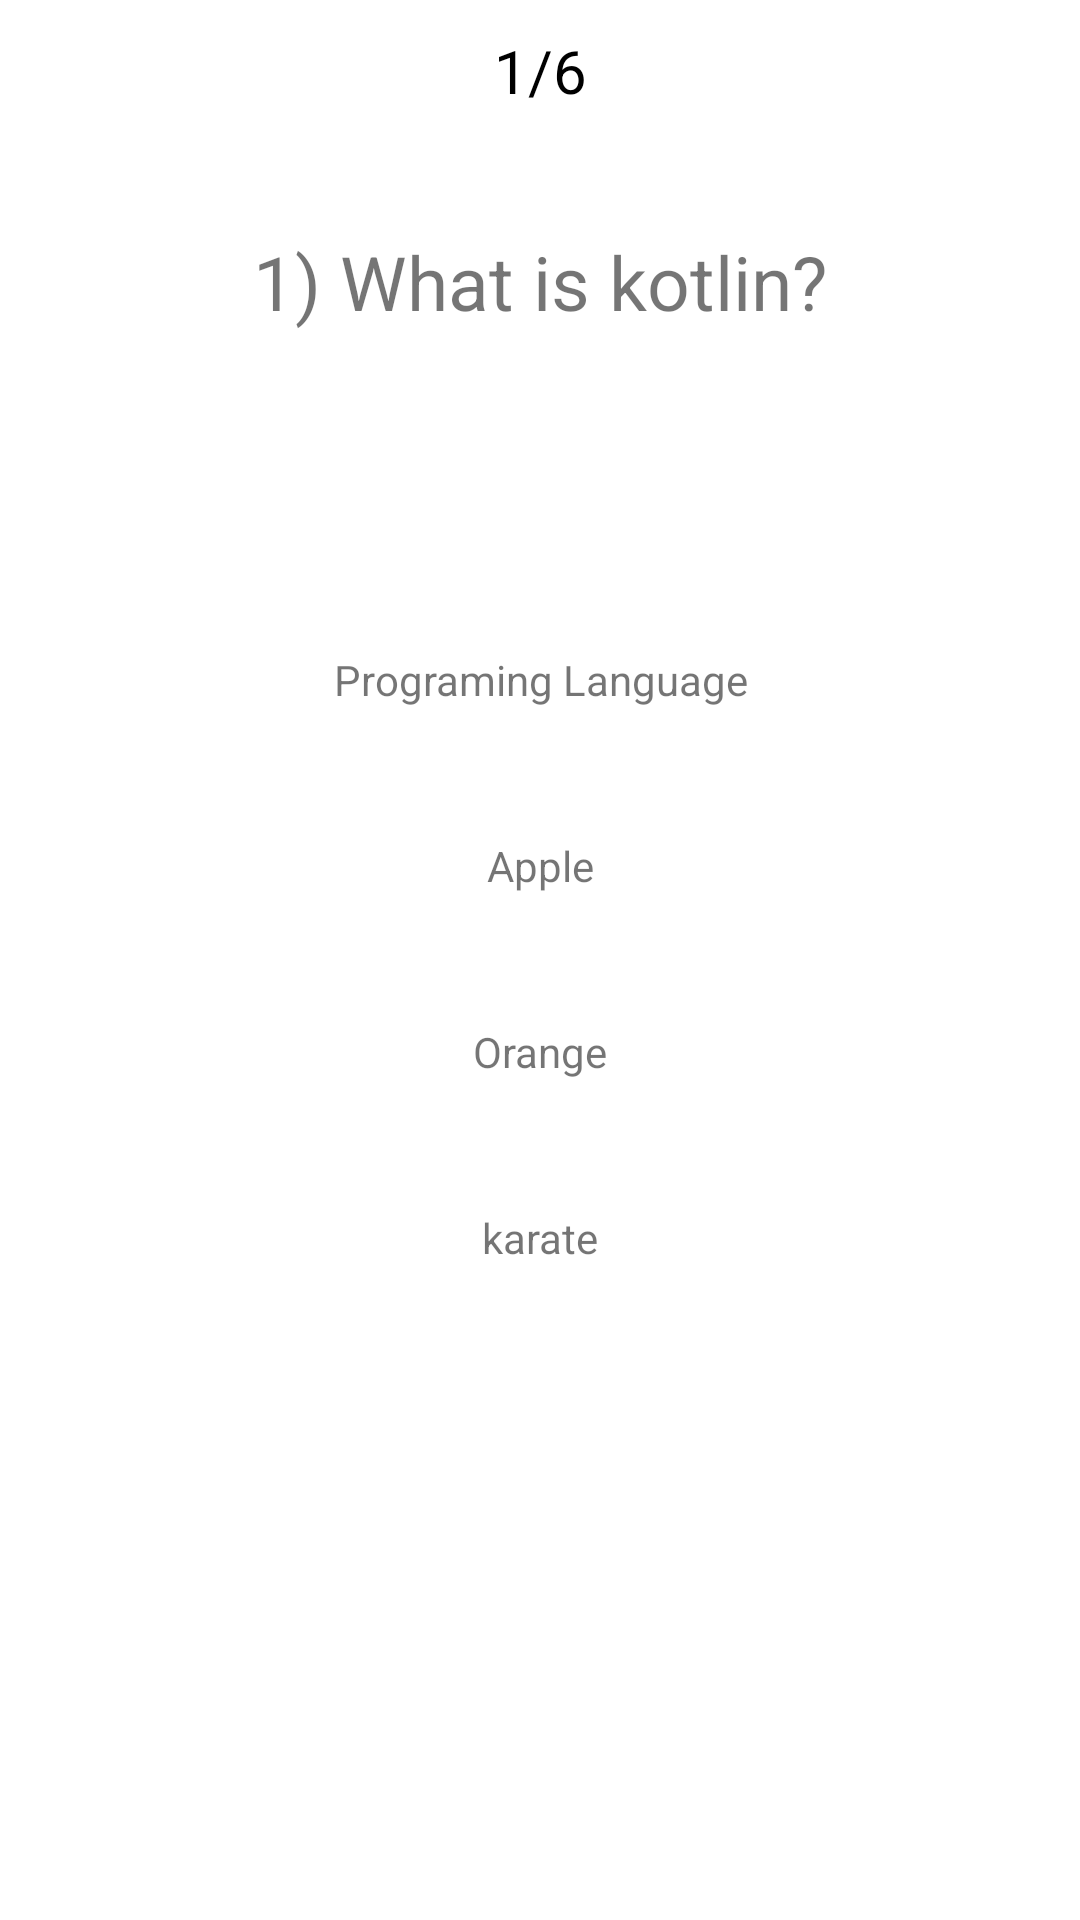

Write the Android layout XML for this screen, with the resource values it uses.
<!-- AndroidManifest.xml: application theme Theme.Quizeee -->
<!-- res/layout/fragment_second_question.xml -->
<?xml version="1.0" encoding="utf-8"?>
<androidx.constraintlayout.widget.ConstraintLayout xmlns:android="http://schemas.android.com/apk/res/android"
    xmlns:app="http://schemas.android.com/apk/res-auto"
    android:layout_width="match_parent"
    android:layout_height="match_parent">


    <TextView
        android:id="@+id/TW_pages"
        android:layout_width="wrap_content"
        android:layout_height="wrap_content"
        android:layout_marginTop="10dp"
        android:text="1/6"
        android:textColor="@color/black"
        android:textSize="20sp"
        app:layout_constraintEnd_toEndOf="parent"
        app:layout_constraintStart_toStartOf="parent"
        app:layout_constraintTop_toTopOf="parent" />

    <TextView
        android:id="@+id/TW_question"
        android:layout_width="wrap_content"
        android:layout_height="wrap_content"
        android:layout_marginStart="50dp"
        android:layout_marginTop="40dp"
        android:paddingEnd="20dp"
        android:paddingStart="20dp"
        android:orientation="horizontal"
        android:text="1) What is kotlin?"
        android:textSize="25sp"
        app:layout_constraintEnd_toEndOf="parent"
        android:layout_marginEnd="50dp"
        app:layout_constraintStart_toStartOf="parent"
        app:layout_constraintTop_toBottomOf="@id/TW_pages" />

    <TextView
        android:id="@+id/answer_1"
        android:layout_width="match_parent"
        android:layout_height="0dp"
        android:layout_marginStart="20dp"
        android:layout_marginTop="100dp"
        android:layout_marginEnd="20dp"
        android:background="@drawable/rounded_corner"
        android:gravity="center"
        android:text="Programing Language"
        app:layout_constraintDimensionRatio="10"
        app:layout_constraintEnd_toEndOf="parent"
        app:layout_constraintStart_toStartOf="parent"
        app:layout_constraintTop_toBottomOf="@id/TW_question" />

    <TextView
        android:id="@+id/answer_2"
        android:layout_width="match_parent"
        android:layout_height="0dp"
        android:layout_marginStart="20dp"
        android:layout_marginTop="30dp"
        android:layout_marginEnd="20dp"
        android:background="@drawable/rounded_corner"
        android:gravity="center"
        android:text="Apple"
        app:layout_constraintDimensionRatio="10"
        app:layout_constraintEnd_toEndOf="parent"
        app:layout_constraintStart_toStartOf="parent"
        app:layout_constraintTop_toBottomOf="@id/answer_1" />

    <TextView
        android:id="@+id/answer_3"
        android:layout_width="match_parent"
        android:layout_height="0dp"
        android:layout_marginStart="20dp"
        android:layout_marginTop="30dp"
        android:layout_marginEnd="20dp"
        android:background="@drawable/rounded_corner"
        android:gravity="center"
        android:text="Orange"
        app:layout_constraintDimensionRatio="10"
        app:layout_constraintEnd_toEndOf="parent"
        app:layout_constraintStart_toStartOf="parent"
        app:layout_constraintTop_toBottomOf="@id/answer_2" />

    <TextView
        android:id="@+id/answer_4"
        android:layout_width="match_parent"
        android:layout_height="0dp"
        android:layout_marginStart="20dp"
        android:layout_marginTop="30dp"
        android:layout_marginEnd="20dp"
        android:background="@drawable/rounded_corner"
        android:gravity="center"
        android:text="karate"
        app:layout_constraintDimensionRatio="10"
        app:layout_constraintEnd_toEndOf="parent"
        app:layout_constraintStart_toStartOf="parent"
        app:layout_constraintTop_toBottomOf="@id/answer_3" />



</androidx.constraintlayout.widget.ConstraintLayout>
<!-- resources referenced by this layout -->
<resources>
  <color name="black">#000000</color>
  <style name="Theme.Quizeee" parent="Theme.MaterialComponents.DayNight.NoActionBar">
          
          <item name="colorPrimary">@color/purple_500</item>
          <item name="colorPrimaryVariant">@color/purple_700</item>
          <item name="colorOnPrimary">@color/white</item>
          
          <item name="colorSecondary">@color/teal_200</item>
          <item name="colorSecondaryVariant">@color/teal_700</item>
          <item name="colorOnSecondary">@color/black</item>
          
          <item name="android:statusBarColor" tools:targetApi="l">?attr/colorPrimaryVariant</item>
          
      </style>
  <color name="purple_500">#FF6200EE</color>
  <color name="purple_700">#FF3700B3</color>
  <color name="white">#FFFFFFFF</color>
  <color name="teal_200">#FF03DAC5</color>
  <color name="teal_700">#FF018786</color>
</resources>
